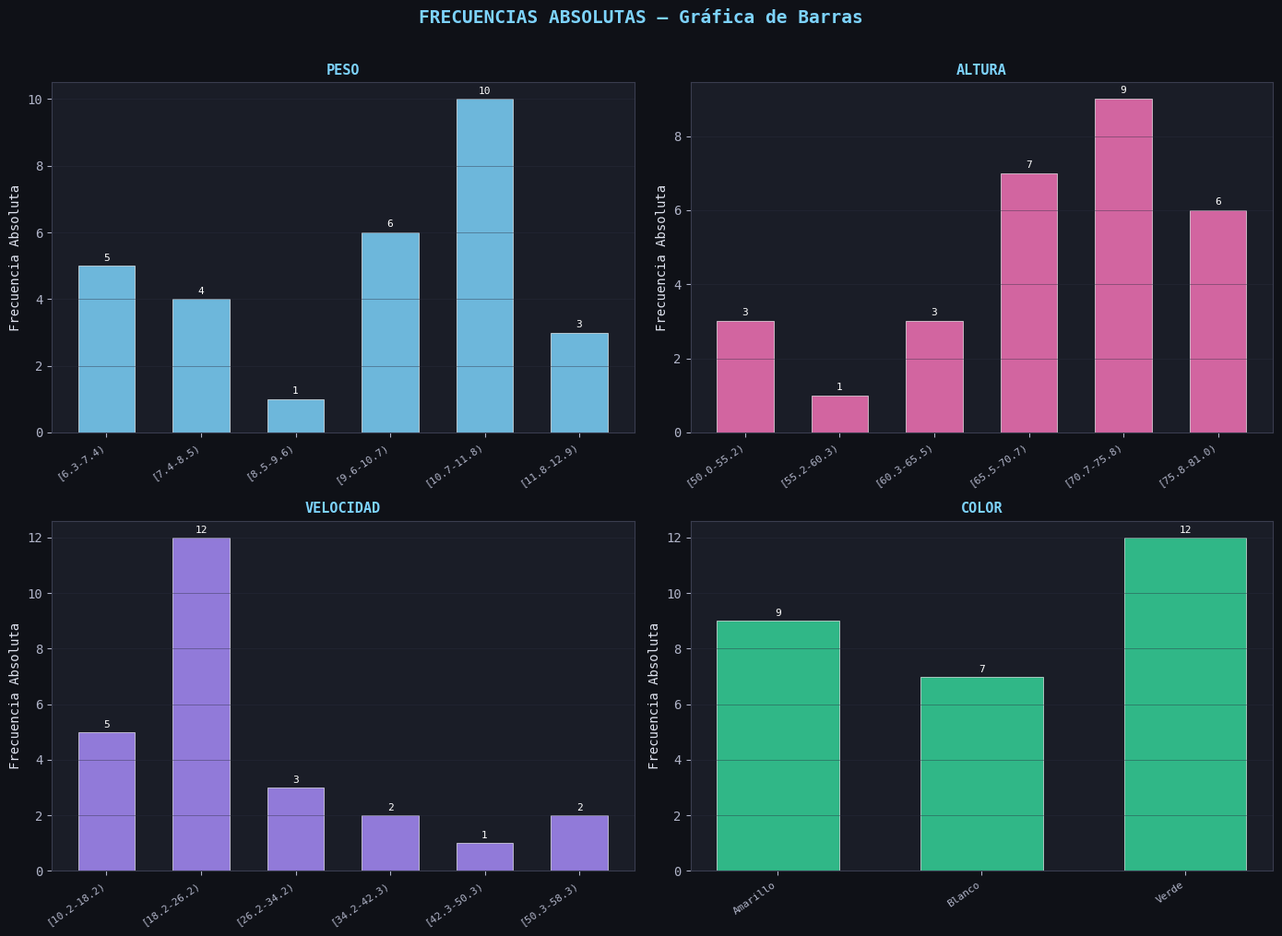

The script that saved this image: (Note: this script raises an exception after producing the figure.)
"""
Examen Práctico 2do Parcial - Análisis Estadístico
Datos de: peso, altura, velocidad, color
"""

import pandas as pd
import numpy as np
import matplotlib.pyplot as plt
import matplotlib.gridspec as gridspec
from matplotlib.patches import FancyBboxPatch
import warnings
warnings.filterwarnings('ignore')

data = {
    'peso':      [7.2, 8.5, 9.8, 6.5, 7.5, 10.1, 11.0, 11.0, 11.1, 11.2,
                  11.3, 11.4, 11.4, 11.7, 12.0, 12.9, 12.9, 10.3,  9.7, 10.8,
                  11.0, 10.2, 10.5,  6.5,  6.3,  7.3,  7.5,  7.9,  8.2],
    'altura':    [50, 66, 73, 72, 81, 73, 66, 75, 70, 75,
                  69, 76, 76, 69, 75, 64, 55, 76, 71, 64,
                  78, 70, 74, 72, 77, 51, 62, 60, 70],
    'velocidad': [10.3, 10.3, 10.2, 16.4, 18.8, 19.7, 15.6, 21.2, np.nan, 19.9,
                  24.2, 21.0, 21.4, 21.3, np.nan, 22.2, 33.8, 27.4, 25.7, 24.9,
                  23.1, 31.7, 36.3, 38.3, 42.6, 55.4, np.nan, 58.3, np.nan],
    'color':     ['Blanco','Amarillo','Verde','Verde','Verde','Verde','Blanco','Amarillo',
                  'NA','Blanco','Amarillo','Blanco','Verde','Verde','Amarillo','Amarillo',
                  'Blanco','Amarillo','Verde','Verde','Amarillo','Amarillo','Verde','Verde',
                  'Verde','Blanco','Blanco','Amarillo','Verde']
}

df = pd.DataFrame(data)
df['color'] = df['color'].replace('NA', np.nan)

print("="*60)
print("   ANÁLISIS ESTADÍSTICO COMPLETO")
print("="*60)
print(f"\nTotal de registros: {len(df)}")
print("\nPrimeras filas:")
print(df.head())


def frecuencias_absolutas(serie, nombre, bins=6):
    """Calcula frecuencias absolutas para variable numérica o categórica."""
    if serie.dtype == object or serie.name == 'color':
        fa = serie.dropna().value_counts().sort_index()
        return fa
    else:
        s = serie.dropna()
        counts, edges = np.histogram(s, bins=bins)
        labels = [f"[{edges[i]:.1f}-{edges[i+1]:.1f})" for i in range(len(edges)-1)]
        fa = pd.Series(counts, index=labels, name=nombre)
        return fa

def frecuencias_relativas(fa):
    return fa / fa.sum()

def frecuencias_acumuladas(fa):
    return fa.cumsum()

print("\n" + "="*60)
print("FRECUENCIAS POR VARIABLE")
print("="*60)

variables_num = ['peso', 'altura', 'velocidad']
resumen = {}

for var in variables_num:
    s = df[var].dropna()
    fa = frecuencias_absolutas(s, var)
    fr = frecuencias_relativas(fa)
    fac = frecuencias_acumuladas(fa)
    resumen[var] = {'fa': fa, 'fr': fr, 'fac': fac}

    print(f"\n{'─'*50}")
    print(f"  Variable: {var.upper()}")
    print(f"{'─'*50}")
    tabla = pd.DataFrame({
        'F. Absoluta': fa,
        'F. Relativa': fr.round(4),
        'F. Acumulada': fac
    })
    print(tabla.to_string())

s_color = df['color'].dropna()
fa_color = s_color.value_counts().sort_index()
fr_color = fa_color / fa_color.sum()
fac_color = fa_color.sort_index().cumsum()
resumen['color'] = {'fa': fa_color, 'fr': fr_color, 'fac': fac_color}

print(f"\n{'─'*50}")
print(f"  Variable: COLOR")
print(f"{'─'*50}")
tabla_color = pd.DataFrame({
    'F. Absoluta': fa_color,
    'F. Relativa': fr_color.round(4),
    'F. Acumulada': fac_color
})
print(tabla_color.to_string())

# ─────────────────────────────────────────────
# 3. MEDIA, MEDIANA, MODA
# ─────────────────────────────────────────────
print("\n" + "="*60)
print("MEDIDAS DE TENDENCIA CENTRAL")
print("="*60)

for var in variables_num:
    s = df[var].dropna()
    media   = s.mean()
    mediana = s.median()
    moda    = s.mode().values
    print(f"\n  {var.upper()}:")
    print(f"    Media   = {media:.4f}")
    print(f"    Mediana = {mediana:.4f}")
    print(f"    Moda    = {moda}")

s_c = df['color'].dropna()
print(f"\n  COLOR:")
print(f"    Moda = {s_c.mode().values}")

# ─────────────────────────────────────────────
# 4. GRÁFICAS
# ─────────────────────────────────────────────
plt.rcParams.update({
    'figure.facecolor': '#0f1117',
    'axes.facecolor':   '#1a1d27',
    'axes.edgecolor':   '#3a3d4f',
    'axes.labelcolor':  '#e0e4f0',
    'xtick.color':      '#b0b4c8',
    'ytick.color':      '#b0b4c8',
    'text.color':       '#e0e4f0',
    'grid.color':       '#2a2d3f',
    'grid.linewidth':   0.7,
    'font.family':      'monospace',
    'axes.titlesize':   11,
    'axes.titleweight': 'bold',
    'axes.titlecolor':  '#7dd3fc',
})

COLORS_CAT = {'Blanco': '#f0f4ff', 'Amarillo': '#fde68a', 'Verde': '#6ee7b7'}
PALETTE = ['#7dd3fc', '#f472b6', '#a78bfa', '#34d399', '#fb923c']

# ── Figura 1: Frecuencias Absolutas (Barras) ──────────────────
fig1, axes1 = plt.subplots(2, 2, figsize=(14, 10))
fig1.suptitle("FRECUENCIAS ABSOLUTAS — Gráfica de Barras",
              fontsize=14, color='#7dd3fc', fontweight='bold', y=1.01)
fig1.patch.set_facecolor('#0f1117')

vars_all = ['peso', 'altura', 'velocidad', 'color']
for ax, var, col in zip(axes1.flat, vars_all, PALETTE):
    fa = resumen[var]['fa']
    bars = ax.bar(range(len(fa)), fa.values, color=col, alpha=0.85,
                  edgecolor='#ffffff22', linewidth=0.5, width=0.6)
    ax.set_xticks(range(len(fa)))
    ax.set_xticklabels(fa.index, rotation=35, ha='right', fontsize=8)
    ax.set_title(var.upper())
    ax.set_ylabel("Frecuencia Absoluta")
    ax.grid(axis='y', alpha=0.4)
    for bar, val in zip(bars, fa.values):
        ax.text(bar.get_x() + bar.get_width()/2, bar.get_height() + 0.1,
                str(val), ha='center', va='bottom', fontsize=8, color='white')

plt.tight_layout()
plt.savefig('/mnt/user-data/outputs/01_frecuencias_absolutas_barras.png',
            dpi=150, bbox_inches='tight', facecolor='#0f1117')
plt.close()
print("\n✓ Guardado: 01_frecuencias_absolutas_barras.png")

# ── Figura 2: Frecuencias Relativas (Pastel / Polar) ──────────
fig2, axes2 = plt.subplots(2, 2, figsize=(14, 10), subplot_kw=dict(aspect='equal'))
fig2.suptitle("FRECUENCIAS RELATIVAS — Diagrama de Pastel",
              fontsize=14, color='#f472b6', fontweight='bold')
fig2.patch.set_facecolor('#0f1117')

for ax, var in zip(axes2.flat, vars_all):
    fr = resumen[var]['fr']
    c_list = (list(COLORS_CAT.values()) if var == 'color'
              else PALETTE[:len(fr)])
    wedges, texts, autotexts = ax.pie(
        fr.values,
        labels=fr.index,
        autopct='%1.1f%%',
        colors=c_list,
        startangle=90,
        pctdistance=0.75,
        wedgeprops=dict(edgecolor='#0f1117', linewidth=1.5)
    )
    for t in texts:
        t.set_color('#c8cce0')
        t.set_fontsize(8)
    for at in autotexts:
        at.set_color('white')
        at.set_fontsize(8)
        at.set_fontweight('bold')
    ax.set_title(var.upper(), color='#f472b6')

plt.tight_layout()
plt.savefig('/mnt/user-data/outputs/02_frecuencias_relativas_pastel.png',
            dpi=150, bbox_inches='tight', facecolor='#0f1117')
plt.close()
print("✓ Guardado: 02_frecuencias_relativas_pastel.png")

# ── Figura 3: Frecuencias Acumuladas ──────────────────────────
fig3, axes3 = plt.subplots(1, 3, figsize=(16, 5))
fig3.suptitle("FRECUENCIAS ACUMULADAS", fontsize=14, color='#a78bfa', fontweight='bold')
fig3.patch.set_facecolor('#0f1117')

for ax, var, col in zip(axes3, variables_num, PALETTE):
    fac = resumen[var]['fac']
    ax.step(range(len(fac)), fac.values, where='post', color=col, linewidth=2.5)
    ax.fill_between(range(len(fac)), fac.values, step='post', alpha=0.25, color=col)
    ax.scatter(range(len(fac)), fac.values, color=col, zorder=5, s=50)
    ax.set_xticks(range(len(fac)))
    ax.set_xticklabels(fac.index, rotation=40, ha='right', fontsize=7)
    ax.set_title(var.upper())
    ax.set_ylabel("F. Acumulada")
    ax.grid(alpha=0.4)

plt.tight_layout()
plt.savefig('/mnt/user-data/outputs/03_frecuencias_acumuladas.png',
            dpi=150, bbox_inches='tight', facecolor='#0f1117')
plt.close()
print("✓ Guardado: 03_frecuencias_acumuladas.png")

# ── Figura 4: Polígono de Frecuencias ─────────────────────────
fig4, axes4 = plt.subplots(1, 3, figsize=(16, 5))
fig4.suptitle("POLÍGONO DE FRECUENCIAS", fontsize=14, color='#34d399', fontweight='bold')
fig4.patch.set_facecolor('#0f1117')

for ax, var, col in zip(axes4, variables_num, PALETTE):
    fa = resumen[var]['fa']
    x = np.arange(len(fa))
    ax.plot(x, fa.values, color=col, linewidth=2.5, marker='o',
            markersize=7, markerfacecolor='white', markeredgecolor=col, zorder=5)
    ax.fill_between(x, fa.values, alpha=0.20, color=col)
    ax.bar(x, fa.values, color=col, alpha=0.25, width=0.5)
    ax.set_xticks(x)
    ax.set_xticklabels(fa.index, rotation=40, ha='right', fontsize=7)
    ax.set_title(var.upper())
    ax.set_ylabel("Frecuencia")
    ax.grid(alpha=0.4)

plt.tight_layout()
plt.savefig('/mnt/user-data/outputs/04_poligono_frecuencias.png',
            dpi=150, bbox_inches='tight', facecolor='#0f1117')
plt.close()
print("✓ Guardado: 04_poligono_frecuencias.png")

# ── Figura 5: Media / Mediana / Moda ──────────────────────────
fig5, axes5 = plt.subplots(1, 3, figsize=(16, 5))
fig5.suptitle("MEDIA · MEDIANA · MODA", fontsize=14, color='#fb923c', fontweight='bold')
fig5.patch.set_facecolor('#0f1117')

for ax, var, col in zip(axes5, variables_num, PALETTE):
    s = df[var].dropna()
    ax.hist(s, bins=8, color=col, alpha=0.5, edgecolor='white', linewidth=0.5)
    media   = s.mean()
    mediana = s.median()
    moda    = s.mode()[0]
    ax.axvline(media,   color='#f87171', linewidth=2, linestyle='--', label=f'Media={media:.1f}')
    ax.axvline(mediana, color='#fde68a', linewidth=2, linestyle='-.',  label=f'Mediana={mediana:.1f}')
    ax.axvline(moda,    color='#6ee7b7', linewidth=2, linestyle=':',   label=f'Moda={moda:.1f}')
    ax.legend(fontsize=8, facecolor='#1a1d27', edgecolor='#3a3d4f')
    ax.set_title(var.upper())
    ax.set_xlabel("Valor")
    ax.set_ylabel("Frecuencia")
    ax.grid(alpha=0.4)

plt.tight_layout()
plt.savefig('/mnt/user-data/outputs/05_media_mediana_moda.png',
            dpi=150, bbox_inches='tight', facecolor='#0f1117')
plt.close()
print("✓ Guardado: 05_media_mediana_moda.png")

print("\n" + "="*60)
print("  ANÁLISIS COMPLETO FINALIZADO")
print("  Archivos generados en /mnt/user-data/outputs/")
print("="*60)
